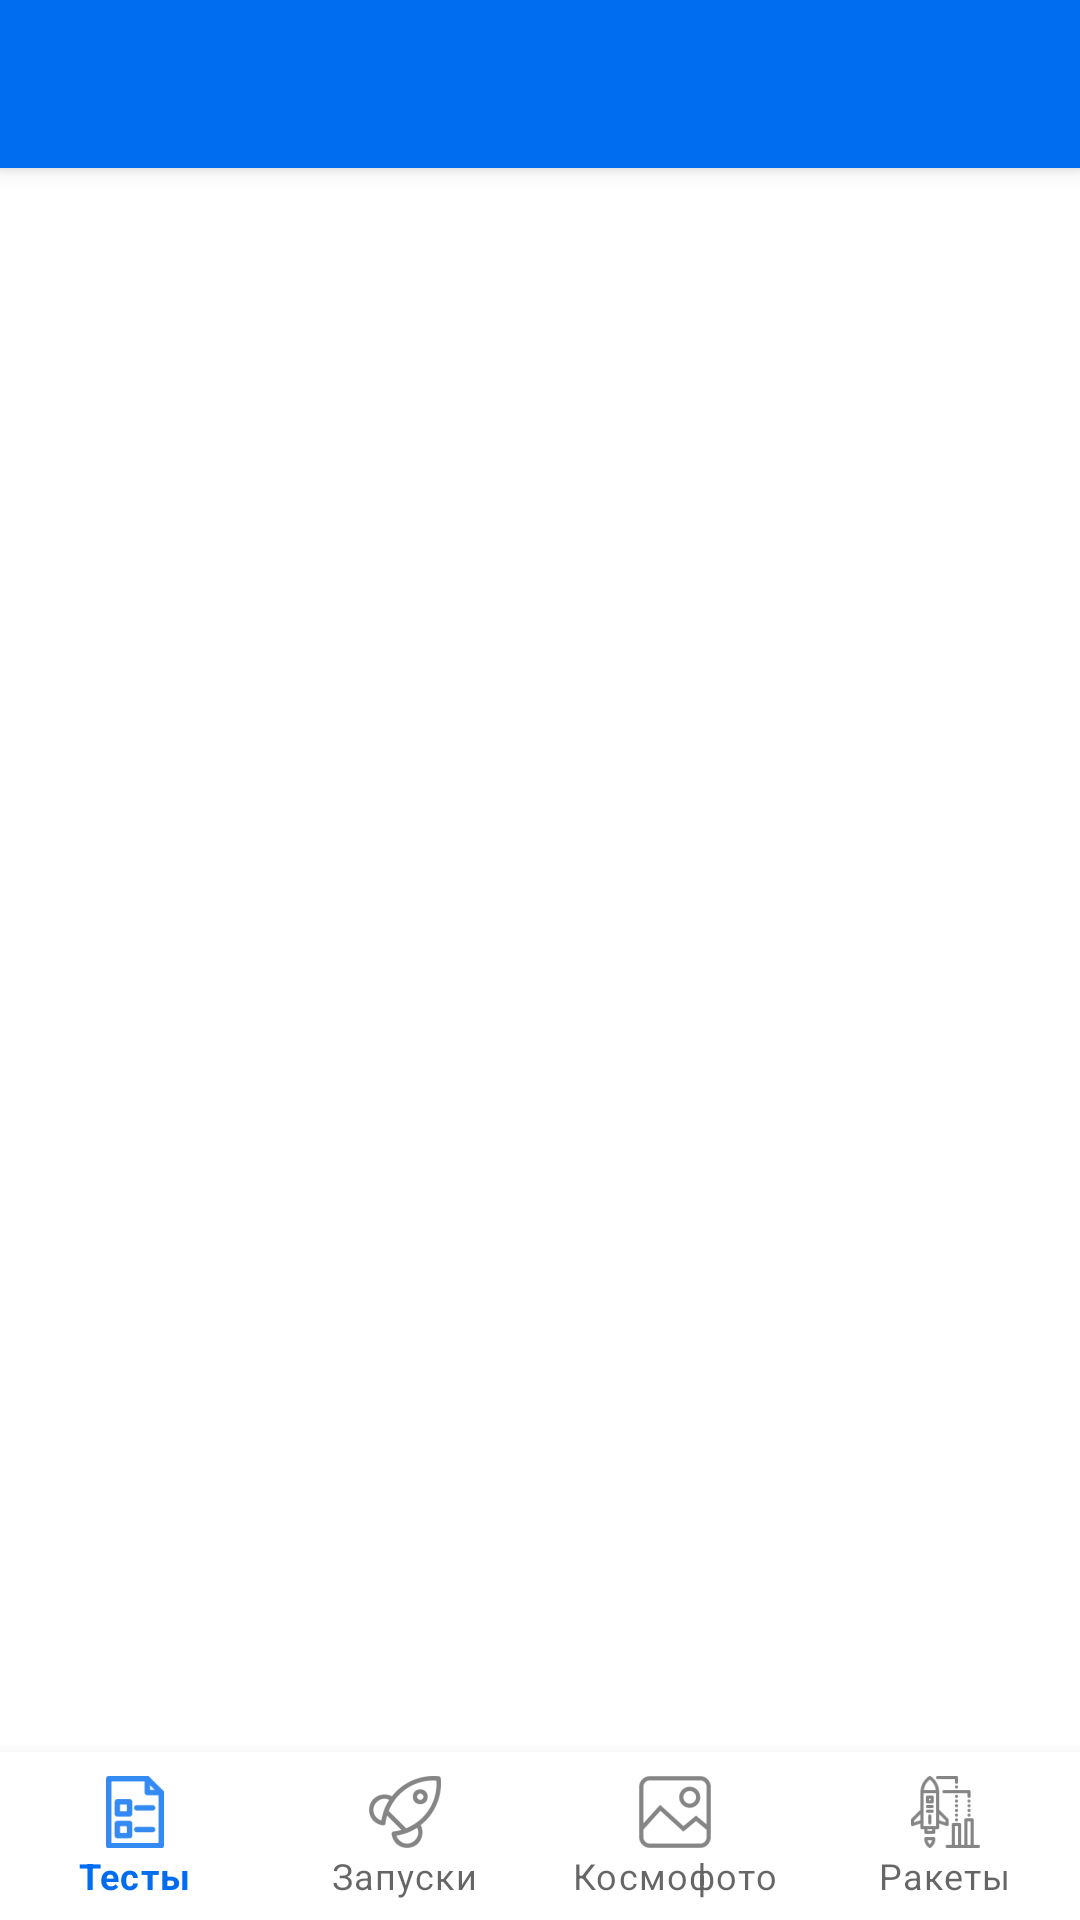

The Android layout XML behind this screen, and the referenced resources:
<!-- AndroidManifest.xml: application theme Theme.SpaceLaunch -->
<!-- res/layout/activity_main.xml -->
<?xml version="1.0" encoding="utf-8"?>
<LinearLayout
    xmlns:android="http://schemas.android.com/apk/res/android"
    xmlns:app="http://schemas.android.com/apk/res-auto"
    xmlns:tools="http://schemas.android.com/tools"
    android:layout_width="match_parent"
    android:layout_height="match_parent"
    android:orientation="vertical"
    tools:context=".MainActivity">

    <androidx.appcompat.widget.Toolbar
        android:id="@+id/toolbar"
        android:layout_width="match_parent"
        android:layout_height="?attr/actionBarSize"
        android:background="?attr/colorPrimary"
        android:elevation="4dp"
        android:theme="@style/ThemeOverlay.AppCompat.Dark.ActionBar"
        app:popupTheme="@style/ThemeOverlay.AppCompat.Light" />

    <FrameLayout
        android:id="@+id/fragment_container"
        android:layout_width="match_parent"
        android:layout_height="0dp"
        android:layout_weight="1" />

    <com.google.android.material.bottomnavigation.BottomNavigationView
        android:id="@+id/bottom_navigation"
        android:layout_width="match_parent"
        android:layout_height="wrap_content"
        android:layout_gravity="bottom"
        app:labelVisibilityMode="labeled"
        app:menu="@menu/menu" />

</LinearLayout>
<!-- resources referenced by this layout -->
<resources>
  <style name="Theme.SpaceLaunch" parent="Theme.MaterialComponents.Light.NoActionBar">
          
          <item name="colorPrimary">@color/primaryColor</item>
          <item name="colorPrimaryVariant">@color/primaryDarkColor</item>
          <item name="colorOnPrimary">@color/white</item>
          
          <item name="colorSecondary">@color/secondaryColor</item>
          <item name="colorSecondaryVariant">@color/secondaryDarkColor</item>
          <item name="colorOnSecondary">@color/black</item>
          
          <item name="android:statusBarColor" tools:targetApi="l">?attr/colorPrimaryVariant</item>
          
      </style>
  <color name="primaryColor">#006df0</color>
  <color name="primaryDarkColor">#0043bc</color>
  <color name="white">#FFFFFFFF</color>
  <color name="secondaryColor">#04f2ce</color>
  <color name="secondaryDarkColor">#00be9d</color>
  <color name="black">#FF000000</color>
</resources>
